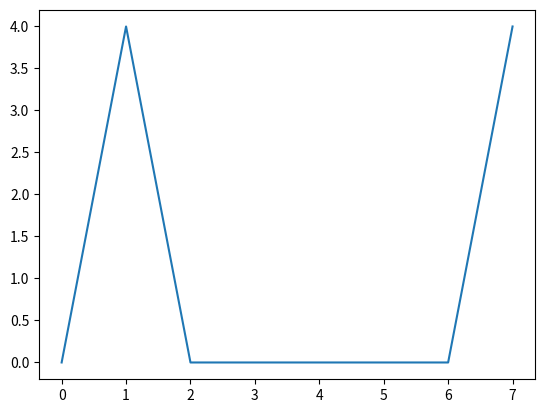

Here is the Python script that generated this plot:
import numpy as np
import matplotlib.pyplot as plt

N = 8
x = np.sin(np.linspace(0, 2*np.pi, N+1)[:-1])
X = np.fft.fft(x)
np.set_printoptions(suppress=True, formatter={'float': '{:.03f}'.format})
print(np.abs(X))
plt.plot(np.linspace(0, N-1, N), np.abs(X))
plt.show()
